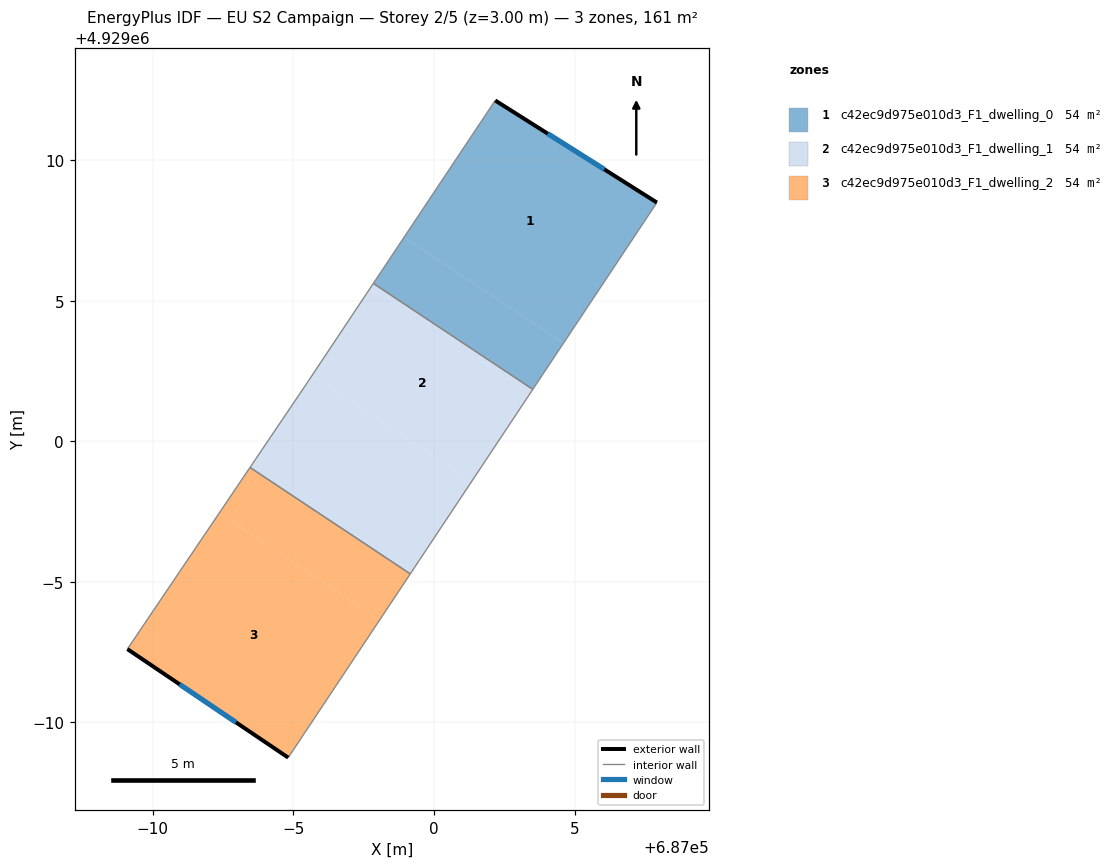
=== STOREY PLAN SPEC (per zone: floor XY polygon, exterior-wall plan segments, windows/doors) ===
zone 1: c42ec9d975e010d3_F1_dwelling_0  (53.7 m²)
  floor: (687004.61, 4929003.49) (687007.93, 4929008.49) (687002.18, 4929012.12) (686998.94, 4929007.25)
  floor: (687003.52, 4929001.85) (687004.61, 4929003.49) (686998.94, 4929007.25) (686997.84, 4929005.61)
  exterior wall: (687002.18, 4929012.12) – (687007.93, 4929008.49)  [6.8 m]
    window: (687004.05, 4929010.94) – (687006.06, 4929009.67)  [2.5 m²]
  interior walls: 3
zone 2: c42ec9d975e010d3_F1_dwelling_1  (53.7 m²)
  floor: (687001.33, 4928998.56) (687003.52, 4929001.85) (686997.84, 4929005.61) (686995.66, 4929002.33)
  floor: (686999.16, 4928995.28) (687001.33, 4928998.56) (686995.66, 4929002.33) (686995.50, 4929002.09) (686993.46, 4928999.07)
  interior walls: 5
zone 3: c42ec9d975e010d3_F1_dwelling_2  (53.7 m²)
  floor: (686998.07, 4928993.65) (686999.16, 4928995.28) (686993.46, 4928999.07) (686992.36, 4928997.44)
  floor: (686994.82, 4928988.75) (686998.07, 4928993.65) (686992.36, 4928997.44) (686989.10, 4928992.61)
  exterior wall: (686994.82, 4928988.75) – (686989.10, 4928992.61)  [6.9 m]
    window: (686992.96, 4928990.01) – (686990.96, 4928991.35)  [2.5 m²]
  interior walls: 3

=== DERIVED (storey summary) ===
Building: EU S2 Campaign
Storey: 2 of 5  (floor level z = 3.00 m)
Storey gross floor area: 161.1 m²
Zones on this storey: 3
  - c42ec9d975e010d3_F1_dwelling_0: floor 53.7 m²; exterior wall 6.8 m (20.4 m²); 1 window(s) 2.5 m²; WWR 12.2%
  - c42ec9d975e010d3_F1_dwelling_1: floor 53.7 m²
  - c42ec9d975e010d3_F1_dwelling_2: floor 53.7 m²; exterior wall 6.9 m (20.7 m²); 1 window(s) 2.5 m²; WWR 12.2%
Zone adjacency (shared interzone walls):
  - c42ec9d975e010d3_F1_dwelling_0 ↔ c42ec9d975e010d3_F1_dwelling_1
  - c42ec9d975e010d3_F1_dwelling_1 ↔ c42ec9d975e010d3_F1_dwelling_2